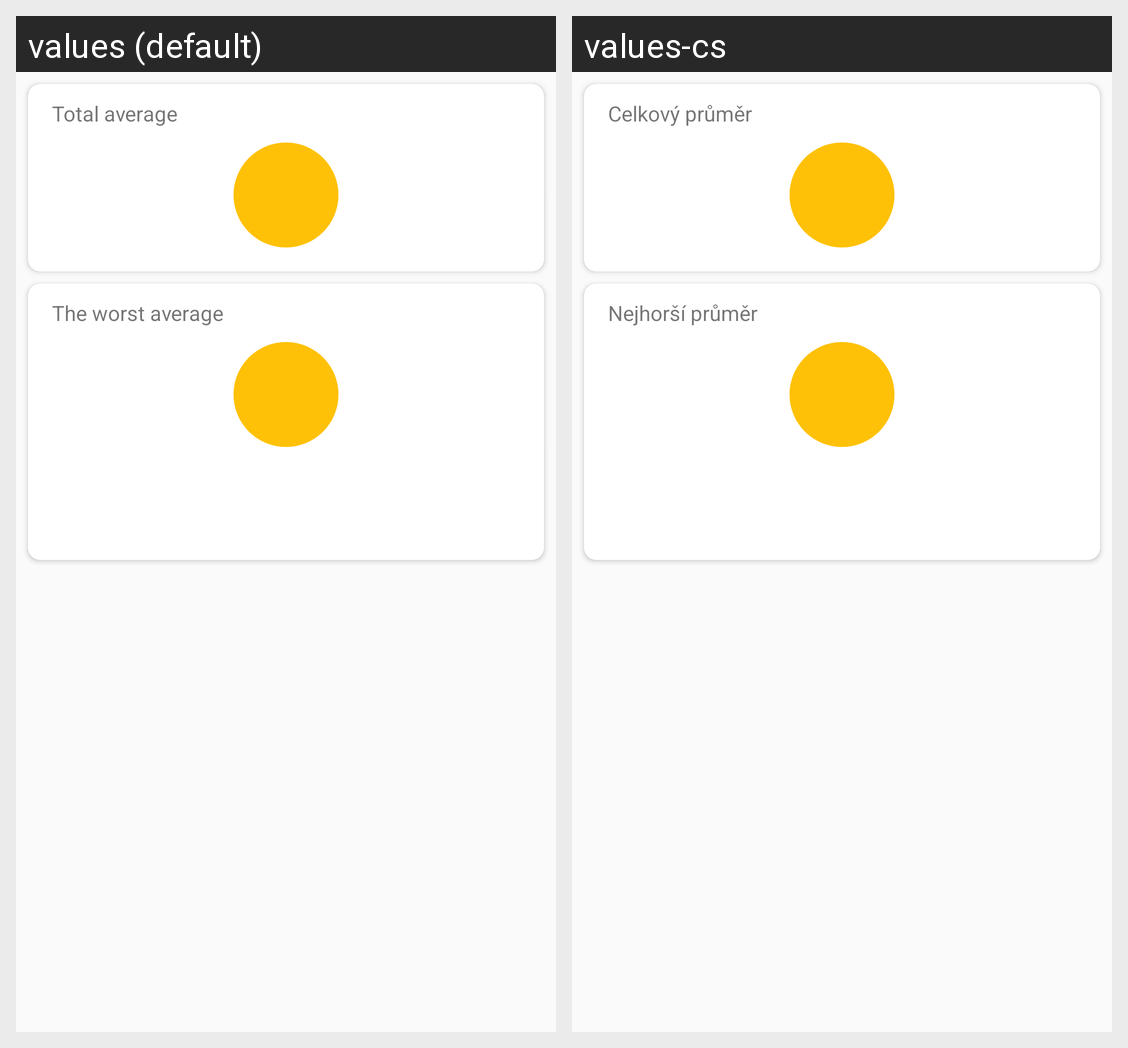

This grid shows one Android layout under two languages. Give, for every string resource on the screen, its name, the default text and each shown locale's text.
Android screen res/layout/activity_dashboard.xml rendered under 2 locales, left to right: values (default), values-cs. Device: Nexus 5 (rendered at 1080×1920; each locale shown at half size, 540×960, under a caption strip naming it); theme AppTheme.NoActionBar.
Strings drawn on this screen, with the default value and each locale's value (text and hints the layout hard-codes, and strings that could not be matched under every locale, appear in the picture but are not listed):

subjects_avg
  values: Total average
  values-cs: Celkový průměr

subjects_worst_avg
  values: The worst average
  values-cs: Nejhorší průměr
